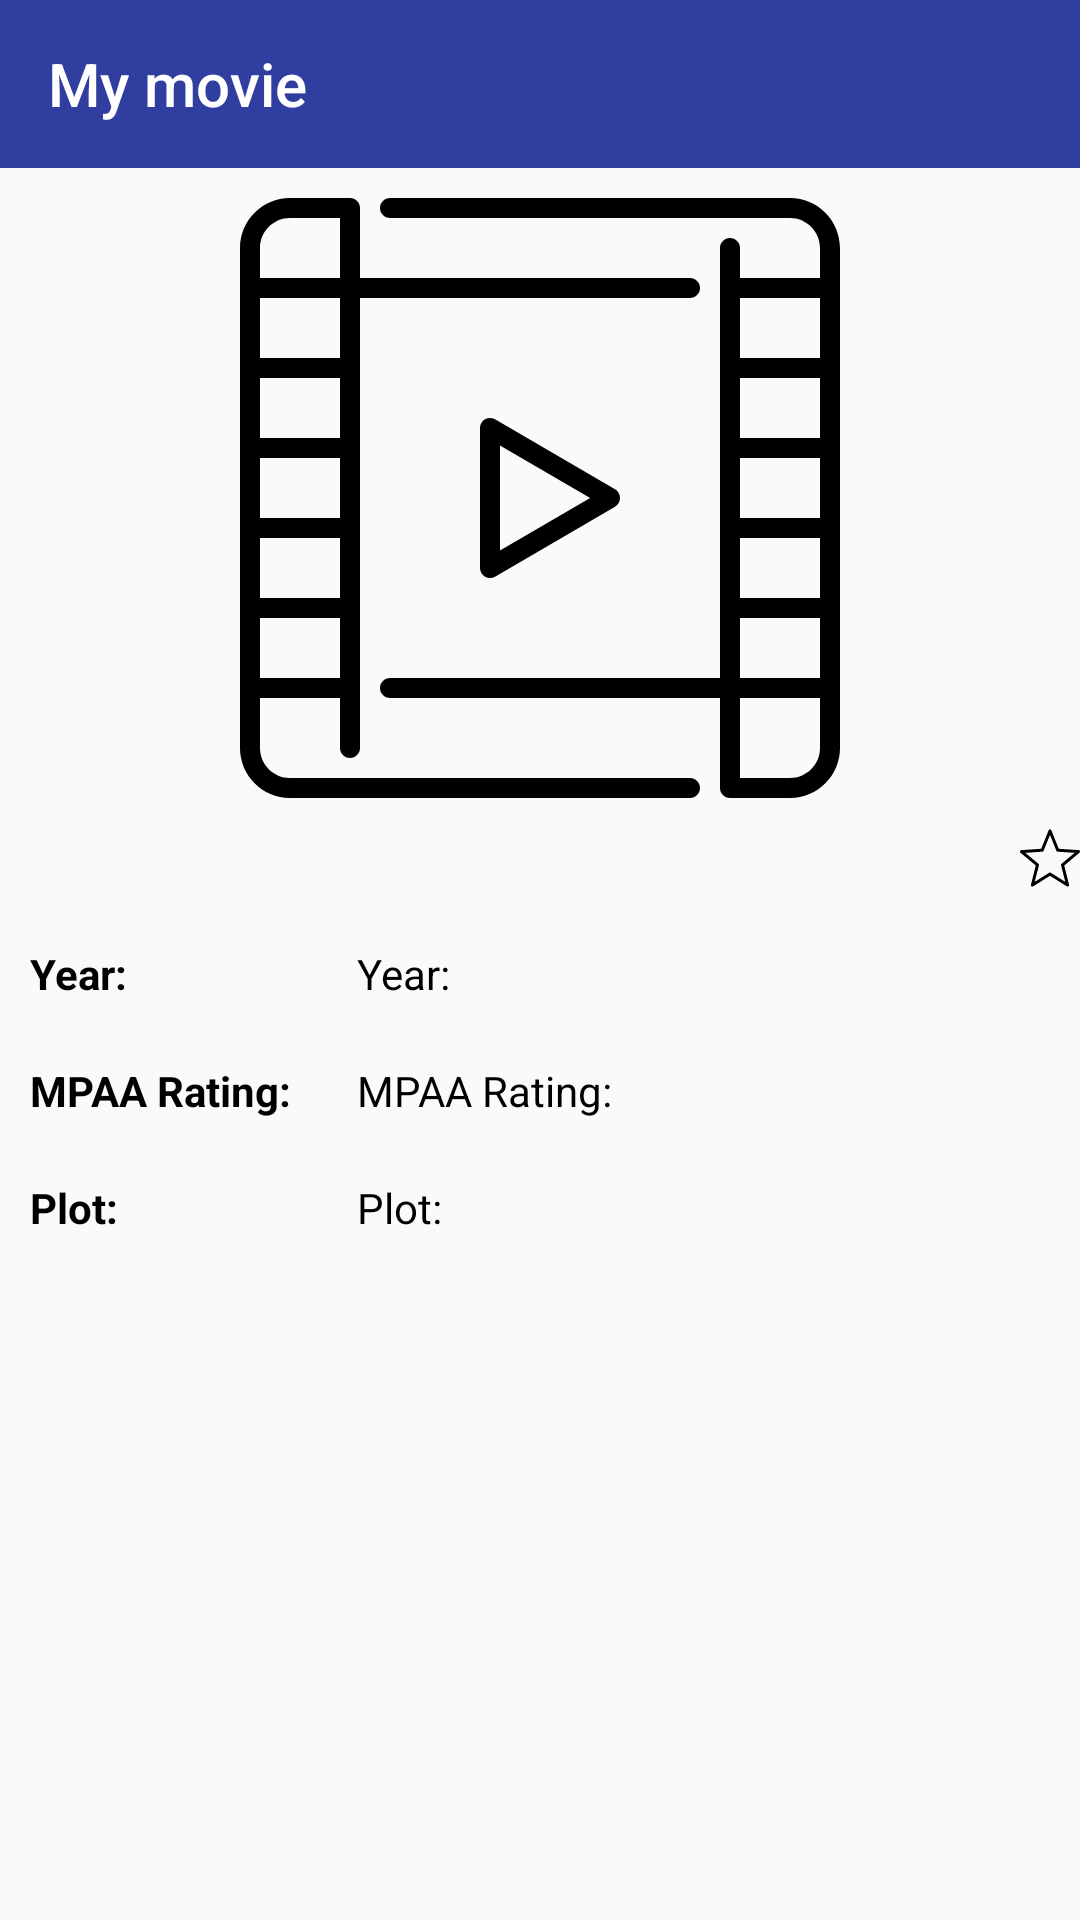

Write the Android layout XML for this screen, with the resource values it uses.
<!-- AndroidManifest.xml: application theme AppTheme -->
<!-- res/layout/activity_details.xml -->
<?xml version="1.0" encoding="utf-8"?>

<ScrollView xmlns:android="http://schemas.android.com/apk/res/android"
    xmlns:app="http://schemas.android.com/apk/res-auto"
    xmlns:tools="http://schemas.android.com/tools"
    android:id="@+id/item_screen_container"
    android:layout_width="match_parent"
    android:layout_height="wrap_content"

    tools:context=".DetailsActivity">

    <androidx.constraintlayout.widget.ConstraintLayout
        android:layout_width="match_parent"
        android:layout_height="wrap_content">

        <androidx.appcompat.widget.Toolbar
            android:id="@+id/toolbar"
            android:layout_width="match_parent"
            android:layout_height="?attr/actionBarSize"
            android:background="@color/colorPrimary"
            app:layout_constraintTop_toTopOf="parent"
            app:title="@string/my_movie"
            app:titleTextColor="@color/white" />

        <ImageView
            android:id="@+id/poster"
            android:layout_width="300dp"
            android:layout_height="wrap_content"
            android:layout_margin="10dp"
            app:layout_constraintLeft_toLeftOf="parent"
            app:layout_constraintRight_toRightOf="parent"
            app:layout_constraintTop_toBottomOf="@id/toolbar"
            android:src="@drawable/ic_movie_icon" />

        <ImageView
            android:layout_width="40dp"
            android:layout_height="40dp"
            android:padding="10dp"
            app:layout_constraintLeft_toRightOf="@id/poster"
            app:layout_constraintTop_toBottomOf="@id/poster"
            android:id="@+id/favorite"
            android:src="@drawable/ic_star_outline"/>

        <LinearLayout
            android:layout_width="match_parent"
            android:layout_height="wrap_content"
            android:id="@+id/year_layout"
            android:orientation="horizontal"
            android:weightSum="1"
            android:padding="5dp"
            app:layout_constraintTop_toBottomOf="@id/poster"
            app:layout_constraintBottom_toTopOf="@id/plot_layout">

            <TextView
                android:layout_width="0dp"
                android:layout_height="wrap_content"
                android:layout_margin="5dp"
                android:layout_weight="0.3"
                android:textStyle="bold"
                android:textColor="@color/text_color"
                android:text="@string/year" />

            <TextView
                android:layout_width="0dp"
                android:layout_height="wrap_content"
                android:textColor="@color/text_color"
                android:id="@+id/year"
                android:layout_margin="5dp"
                android:layout_weight="0.7"
                android:text="@string/year" />
        </LinearLayout>

        <LinearLayout
            android:layout_width="match_parent"
            android:layout_height="wrap_content"
            android:id="@+id/mpaa_layout"
            android:orientation="horizontal"
            android:weightSum="1"
            android:padding="5dp"
            app:layout_constraintTop_toBottomOf="@id/year_layout"
            app:layout_constraintBottom_toTopOf="@id/plot_layout">

            <TextView
                android:layout_width="0dp"
                android:layout_height="wrap_content"
                android:layout_margin="5dp"
                android:layout_weight="0.3"
                android:textStyle="bold"
                android:textColor="@color/text_color"
                android:text="@string/mpaa_rating" />

            <TextView
                android:layout_width="0dp"
                android:layout_height="wrap_content"
                android:textColor="@color/text_color"
                android:id="@+id/mpaa"
                android:layout_margin="5dp"
                android:layout_weight="0.7"
                android:text="@string/mpaa_rating" />
        </LinearLayout>

        <LinearLayout
            android:layout_width="match_parent"
            android:layout_height="wrap_content"
            android:id="@+id/plot_layout"
            android:orientation="horizontal"
            android:weightSum="1"
            android:padding="5dp"
            app:layout_constraintTop_toBottomOf="@id/mpaa_layout"
            app:layout_constraintBottom_toBottomOf="parent">

            <TextView
                android:layout_width="0dp"
                android:layout_height="wrap_content"
                android:layout_margin="5dp"
                android:layout_weight="0.3"
                android:textStyle="bold"
                android:textColor="@color/text_color"
                android:text="@string/plot" />

            <TextView
                android:layout_width="0dp"
                android:layout_height="wrap_content"
                android:textColor="@color/text_color"
                android:id="@+id/plot"
                android:layout_margin="5dp"
                android:layout_weight="0.7"
                android:text="@string/plot" />
        </LinearLayout>

    </androidx.constraintlayout.widget.ConstraintLayout>

</ScrollView>
<!-- resources referenced by this layout -->
<resources>
  <color name="colorPrimary">#303F9F</color>
  <color name="text_color">#000000</color>
  <color name="white">#FFFFFFFF</color>
  <!-- drawable ic_movie_icon (drawable) -->
  <vector android:height="200dp" android:viewportHeight="60"
      android:viewportWidth="60" android:width="200dp" xmlns:android="http://schemas.android.com/apk/res/android">
      <path android:fillColor="#000000" android:fillType="evenOdd"
          android:pathData="M26,35.259L26,24.741L35.016,30L26,35.259ZM25.504,22.136C25.195,21.957 24.813,21.954 24.502,22.133C24.191,22.312 24,22.642 24,23L24,37C24,37.359 24.191,37.689 24.502,37.867C24.656,37.956 24.828,38 25,38C25.174,38 25.349,37.954 25.504,37.864L37.504,30.864C37.812,30.685 38,30.356 38,30C38,29.645 37.812,29.316 37.504,29.136L25.504,22.136ZM55,58L50,58L50,50L58,50L58,55C58,56.655 56.654,58 55,58L55,58ZM50,48L58,48L58,42L50,42L50,48ZM50,16L58,16L58,10L50,10L50,16ZM50,40L58,40L58,34L50,34L50,40ZM50,32L58,32L58,26L50,26L50,32ZM50,24L58,24L58,18L50,18L50,24ZM55,-0L15,-0C14.447,-0 14,0.447 14,1C14,1.553 14.447,2 15,2L55,2C56.654,2 58,3.346 58,5L58,8L50,8L50,5C50,4.447 49.553,4 49,4C48.447,4 48,4.447 48,5L48,48L15,48C14.447,48 14,48.447 14,49C14,49.553 14.447,50 15,50L48,50L48,59C48,59.553 48.447,60 49,60L55,60C57.757,60 60,57.757 60,55L60,5C60,2.243 57.757,-0 55,-0L55,-0ZM5,2L10,2L10,8L2,8L2,5C2,3.346 3.346,2 5,2L5,2ZM2,16L10,16L10,10L2,10L2,16ZM2,48L10,48L10,42L2,42L2,48ZM2,24L10,24L10,18L2,18L2,24ZM2,32L10,32L10,26L2,26L2,32ZM2,40L10,40L10,34L2,34L2,40ZM45,58L5,58C3.346,58 2,56.655 2,55L2,50L10,50L10,55C10,55.553 10.447,56 11,56C11.553,56 12,55.553 12,55L12,10L45,10C45.553,10 46,9.553 46,9C46,8.447 45.553,8 45,8L12,8L12,1C12,0.447 11.553,-0 11,-0L5,-0C2.243,-0 0,2.243 0,5L0,55C0,57.757 2.243,60 5,60L45,60C45.553,60 46,59.553 46,59C46,58.447 45.553,58 45,58L45,58Z"
          android:strokeColor="#00000000" android:strokeWidth="1"/>
  </vector>
  <!-- drawable ic_star_outline: vector/xml drawable (drawable, 49638 chars, omitted) -->
  <string name="mpaa_rating">MPAA Rating:</string>
  <string name="my_movie">My movie</string>
  <string name="plot">Plot:</string>
  <string name="year">Year:</string>
  <style name="AppTheme" parent="Theme.AppCompat.Light.NoActionBar">
          
          <item name="colorPrimary">@color/colorPrimary</item>
          <item name="colorPrimaryDark">@color/colorPrimaryDark</item>
          <item name="colorAccent">@color/colorAccent</item>
      </style>
  <color name="colorPrimaryDark">#303F9F</color>
  <color name="colorAccent">#000000</color>
</resources>
